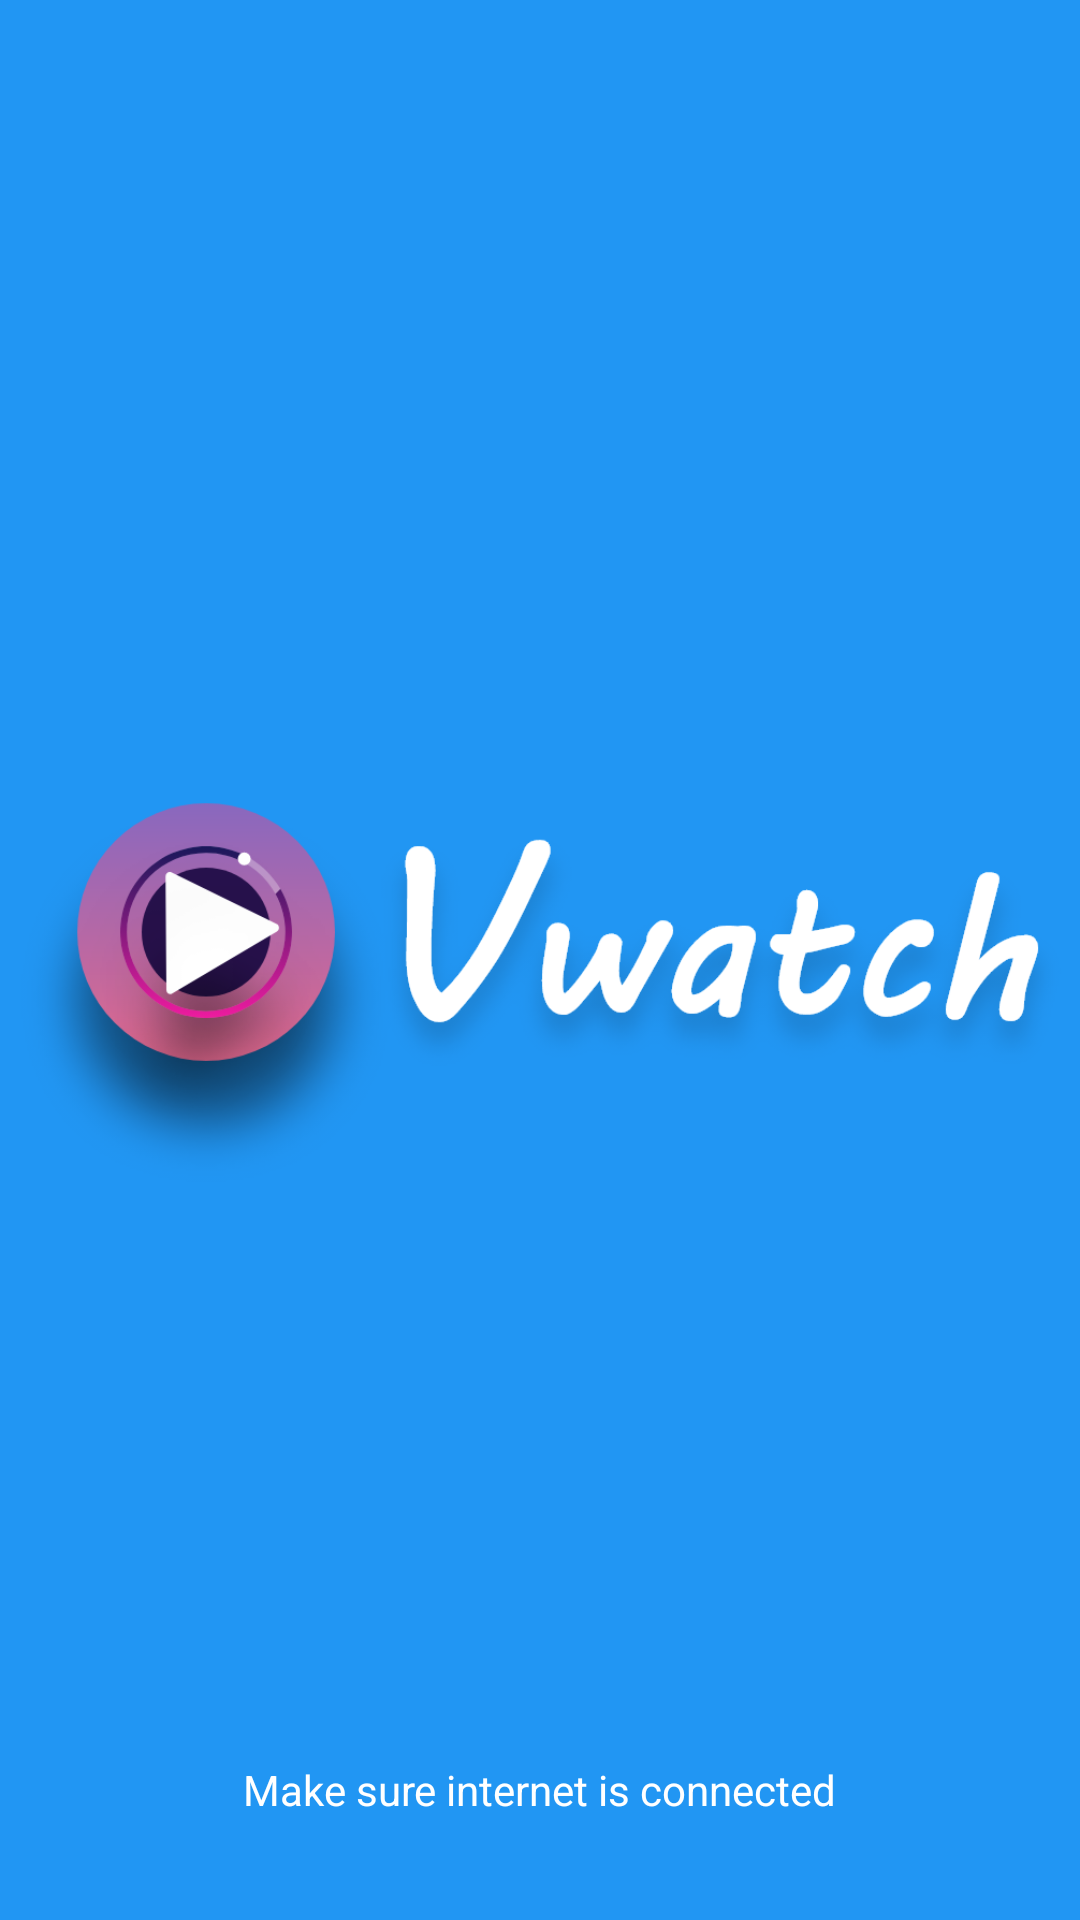

Android layout source for this screen:
<!-- AndroidManifest.xml: application theme Theme.Fbgmail -->
<!-- res/layout/activity_main.xml -->
<?xml version="1.0" encoding="utf-8"?>
<RelativeLayout xmlns:android="http://schemas.android.com/apk/res/android"
    xmlns:app="http://schemas.android.com/apk/res-auto"
    xmlns:tools="http://schemas.android.com/tools"
    android:layout_width="match_parent"
    android:layout_height="match_parent"
    android:background="@color/teal_200"
    tools:context=".MainActivity">

    <ImageView
        android:layout_width="wrap_content"
        android:layout_height="match_parent"
        android:src="@drawable/appnameicon"
        />
    <TextView
        android:layout_width="wrap_content"
        android:layout_height="wrap_content"
        android:layout_alignParentBottom="true"
        android:layout_centerHorizontal="true"
        android:layout_marginBottom="34dp"
        android:textColor="@color/white"
        android:textSize="@dimen/text2"
        android:text="@string/internet"/>

</RelativeLayout>
<!-- resources referenced by this layout -->
<resources>
  <color name="teal_200">#2196F3</color>
  <color name="white">#FFFFFFFF</color>
  <dimen name="text2">14sp</dimen>
  <!-- drawable appnameicon: png bitmap (drawable, 97063 bytes) -->
  <string name="internet">Make sure internet is connected</string>
  <style name="Theme.Fbgmail" parent="Theme.MaterialComponents.DayNight.NoActionBar">
          
          <item name="colorPrimary">@color/grey_500</item>
          <item name="colorPrimaryVariant">@color/purple_700</item>
          <item name="colorOnPrimary">@color/white</item>
          
          <item name="colorSecondary">@color/teal_200</item>
          <item name="colorSecondaryVariant">@color/teal_700</item>
          <item name="colorOnSecondary">@color/black</item>
          
          <item name="android:statusBarColor" tools:targetApi="l">?attr/colorPrimaryVariant</item>
          
      </style>
  <color name="grey_500">#DCF4FF</color>
  <color name="purple_700">#2196F3</color>
  <color name="teal_700">#756d8b</color>
  <color name="black">#FF000000</color>
</resources>
